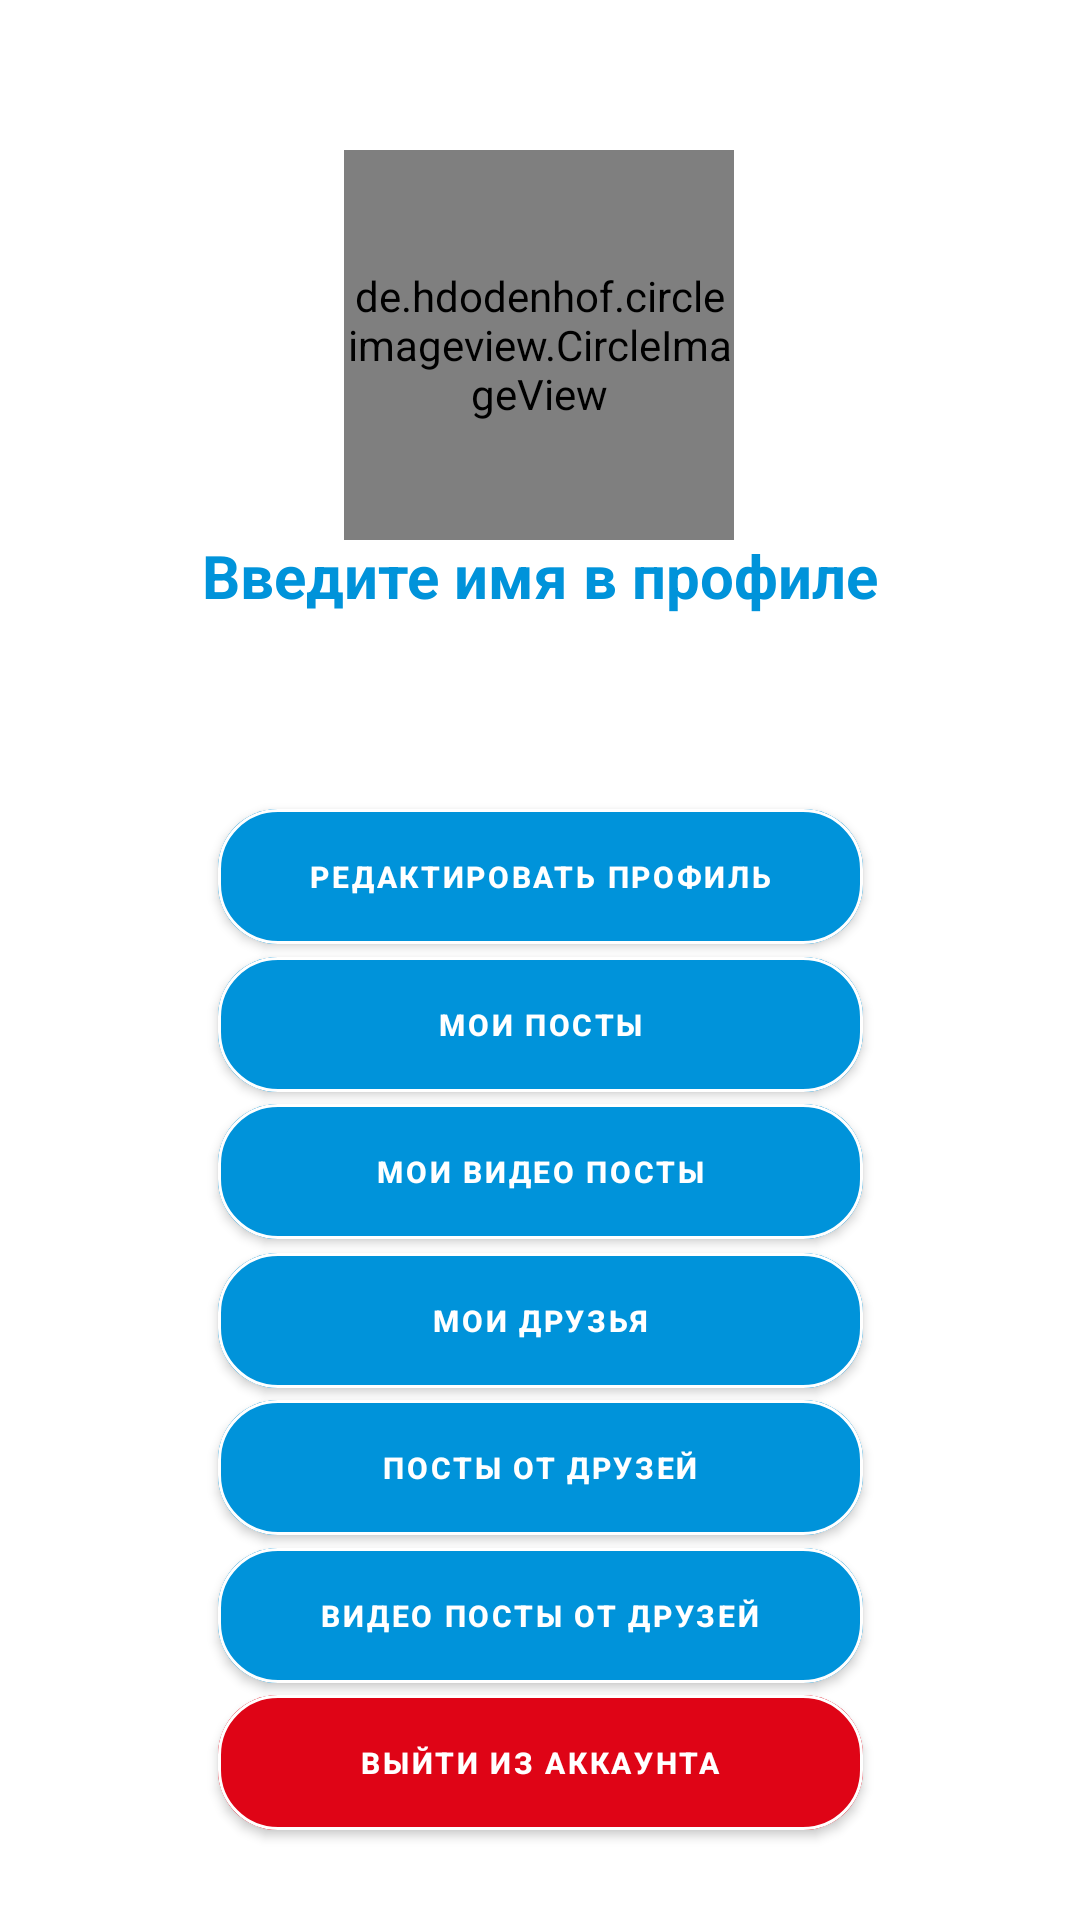

This screen was rendered from an Android layout file. Write that file and the resources it references.
<!-- AndroidManifest.xml: application theme Theme.FishingApp5 -->
<!-- res/layout/fragment3_layout.xml -->
<?xml version="1.0" encoding="utf-8"?>

<androidx.constraintlayout.widget.ConstraintLayout
    xmlns:android="http://schemas.android.com/apk/res/android"
    xmlns:tools="http://schemas.android.com/tools"
    android:layout_width="match_parent"
    android:layout_height="match_parent"
    xmlns:app="http://schemas.android.com/apk/res-auto"
    tools:context=".MainActivity"
    android:background="@color/white"
    >

    <com.google.android.material.button.MaterialButton
        android:id="@+id/button5"
        android:layout_width="215dp"
        android:layout_height="57dp"
        android:layout_alignParentStart="true"
        android:layout_alignParentTop="true"
        android:layout_alignParentEnd="true"
        android:layout_alignParentBottom="true"
        android:backgroundTint="@color/blue"
        android:text="Мои посты"
        android:textColor="@color/white"
        android:textSize="10dp"
        android:textStyle="bold"
        app:cornerRadius="20dp"
        app:layout_constraintBottom_toBottomOf="parent"
        app:layout_constraintEnd_toEndOf="parent"
        app:layout_constraintHorizontal_bias="0.5"
        app:layout_constraintStart_toStartOf="parent"
        app:layout_constraintTop_toTopOf="parent"
        app:layout_constraintVertical_bias="0.537"
        app:strokeColor="@color/white"
        app:strokeWidth="1dp" />

    <com.google.android.material.button.MaterialButton
        android:id="@+id/button6"
        android:layout_width="215dp"

        android:layout_height="57dp"
        android:layout_alignParentStart="true"
        android:layout_alignParentTop="true"
        android:layout_alignParentEnd="true"
        android:layout_alignParentBottom="true"
        android:backgroundTint="@color/blue"
        android:text="Мои видео посты"
        android:textColor="@color/white"
        android:textSize="10dp"
        android:textStyle="bold"
        app:cornerRadius="20dp"
        app:layout_constraintBottom_toBottomOf="parent"
        app:layout_constraintEnd_toEndOf="parent"
        app:layout_constraintHorizontal_bias="0.5"
        app:layout_constraintStart_toStartOf="parent"
        app:layout_constraintTop_toTopOf="parent"
        app:layout_constraintVertical_bias="0.621"
        app:strokeColor="@color/white"
        app:strokeWidth="1dp" />

    <com.google.android.material.button.MaterialButton
        android:id="@+id/button7"
        android:layout_width="215dp"
        android:layout_height="57dp"
        android:layout_alignParentStart="true"
        android:layout_alignParentTop="true"
        android:layout_alignParentEnd="true"
        android:layout_alignParentBottom="true"
        android:backgroundTint="@color/blue"
        android:text="Мои друзья"
        android:textColor="@color/white"
        android:textSize="10dp"
        android:textStyle="bold"
        app:cornerRadius="20dp"
        app:layout_constraintBottom_toBottomOf="parent"
        app:layout_constraintEnd_toEndOf="parent"
        app:layout_constraintHorizontal_bias="0.5"
        app:layout_constraintStart_toStartOf="parent"
        app:layout_constraintTop_toTopOf="parent"
        app:layout_constraintVertical_bias="0.706"
        app:strokeColor="@color/white"
        app:strokeWidth="1dp" />

    <com.google.android.material.button.MaterialButton
        android:id="@+id/button8"
        android:layout_width="215dp"
        android:layout_height="57dp"
        android:layout_alignParentStart="true"
        android:layout_alignParentTop="true"
        android:layout_alignParentEnd="true"
        android:layout_alignParentBottom="true"
        android:backgroundTint="@color/blue"
        android:text="Посты от друзей"
        android:textColor="@color/white"
        android:textSize="10dp"
        android:textStyle="bold"
        app:cornerRadius="20dp"
        app:layout_constraintBottom_toBottomOf="parent"
        app:layout_constraintEnd_toEndOf="parent"

        app:layout_constraintHorizontal_bias="0.5"
        app:layout_constraintStart_toStartOf="parent"
        app:layout_constraintTop_toTopOf="parent"
        app:layout_constraintVertical_bias="0.79"
        app:strokeColor="@color/white"
        app:strokeWidth="1dp" />

    <com.google.android.material.button.MaterialButton
        android:id="@+id/button9"
        android:layout_width="215dp"
        android:layout_height="57dp"
        android:layout_alignParentStart="true"
        android:layout_alignParentTop="true"
        android:layout_alignParentEnd="true"
        android:layout_alignParentBottom="true"
        android:backgroundTint="@color/blue"
        android:text="Видео посты от друзей"
        android:textColor="@color/white"
        android:textSize="10dp"
        android:textStyle="bold"
        app:cornerRadius="20dp"
        app:layout_constraintBottom_toBottomOf="parent"
        app:layout_constraintEnd_toEndOf="parent"
        app:layout_constraintHorizontal_bias="0.5"
        app:layout_constraintStart_toStartOf="parent"
        app:layout_constraintTop_toTopOf="parent"
        app:layout_constraintVertical_bias="0.875"
        app:strokeColor="@color/white"
        app:strokeWidth="1dp" />

    <com.google.android.material.button.MaterialButton
        android:id="@+id/button10"
        android:layout_width="215dp"
        android:layout_height="57dp"
        android:layout_alignParentStart="true"
        android:layout_alignParentTop="true"
        android:layout_alignParentEnd="true"
        android:layout_alignParentBottom="true"
        android:backgroundTint="@color/red"
        android:text="Выйти из аккаунта"
        android:textColor="@color/white"
        android:textSize="10dp"
        android:textStyle="bold"
        app:cornerRadius="20dp"
        app:layout_constraintBottom_toBottomOf="parent"
        app:layout_constraintEnd_toEndOf="parent"
        app:layout_constraintHorizontal_bias="0.5"
        app:layout_constraintStart_toStartOf="parent"
        app:layout_constraintTop_toTopOf="parent"
        app:layout_constraintVertical_bias="0.959"
        app:strokeColor="@color/white"
        app:strokeWidth="1dp" />

    <com.google.android.material.button.MaterialButton
        android:id="@+id/button11"
        android:layout_width="215dp"
        android:layout_height="57dp"
        android:layout_alignParentStart="true"
        android:layout_alignParentTop="true"
        android:layout_alignParentEnd="true"
        android:layout_alignParentBottom="true"
        android:backgroundTint="@color/blue"
        android:text="Редактировать профиль"

        android:textColor="@color/white"
        android:textSize="10dp"
        android:textStyle="bold"
        app:cornerRadius="20dp"
        app:layout_constraintBottom_toBottomOf="parent"
        app:layout_constraintEnd_toEndOf="parent"
        app:layout_constraintHorizontal_bias="0.5"
        app:layout_constraintStart_toStartOf="parent"
        app:layout_constraintTop_toTopOf="parent"
        app:layout_constraintVertical_bias="0.452"
        app:strokeColor="@color/white"
        app:strokeWidth="1dp" />

    <de.hdodenhof.circleimageview.CircleImageView
        android:id="@+id/slidephoto"
        android:layout_width="130dp"
        android:layout_height="130dp"
        android:layout_alignParentStart="true"
        android:layout_alignParentTop="true"
        android:layout_alignParentEnd="true"
        android:layout_alignParentBottom="true"
        android:layout_gravity="center"
        android:background="@drawable/istockphoto"
        app:layout_constraintBottom_toBottomOf="parent"
        app:layout_constraintEnd_toEndOf="parent"
        app:layout_constraintHorizontal_bias="0.498"
        app:layout_constraintStart_toStartOf="parent"
        app:layout_constraintTop_toTopOf="parent"
        app:layout_constraintVertical_bias="0.098" />

    <TextView
        android:id="@+id/textView"
        android:layout_width="250dp"
        android:layout_height="29dp"
        android:layout_alignParentStart="true"
        android:layout_alignParentTop="true"
        android:layout_alignParentEnd="true"
        android:layout_alignParentBottom="true"
        android:gravity="center"
        android:text="Введите имя в профиле"
        android:textColor="@color/blue"
        android:textSize="20dp"
        android:textStyle="bold"
        app:layout_constraintBottom_toBottomOf="parent"
        app:layout_constraintEnd_toEndOf="parent"
        app:layout_constraintHorizontal_bias="0.498"
        app:layout_constraintStart_toStartOf="parent"
        app:layout_constraintTop_toTopOf="parent"
        app:layout_constraintVertical_bias="0.29" />
</androidx.constraintlayout.widget.ConstraintLayout>
<!-- resources referenced by this layout -->
<resources>
  <color name="blue">#0093DA</color>
  <color name="red">#DF0416</color>
  <color name="white">#FFFFFFFF</color>
  <style name="Theme.FishingApp5" parent="Theme.MaterialComponents.DayNight.NoActionBar">
          
          <item name="colorPrimary">@color/purple_500</item>
          <item name="colorPrimaryVariant">@color/purple_700</item>
          <item name="colorOnPrimary">@color/white</item>
          
          <item name="colorSecondary">@color/teal_200</item>
  
          <item name="colorSecondaryVariant">@color/teal_700</item>
          <item name="colorOnSecondary">@color/black</item>
          
          <item name="android:statusBarColor" tools:targetApi="l">?attr/colorPrimaryVariant</item>
          
      </style>
  <color name="purple_500">#FF6200EE</color>
  <color name="purple_700">#FF3700B3</color>
  <color name="teal_200">#FF03DAC5</color>
  <color name="teal_700">#FF018786</color>
  <color name="black">#FF000000</color>
</resources>
